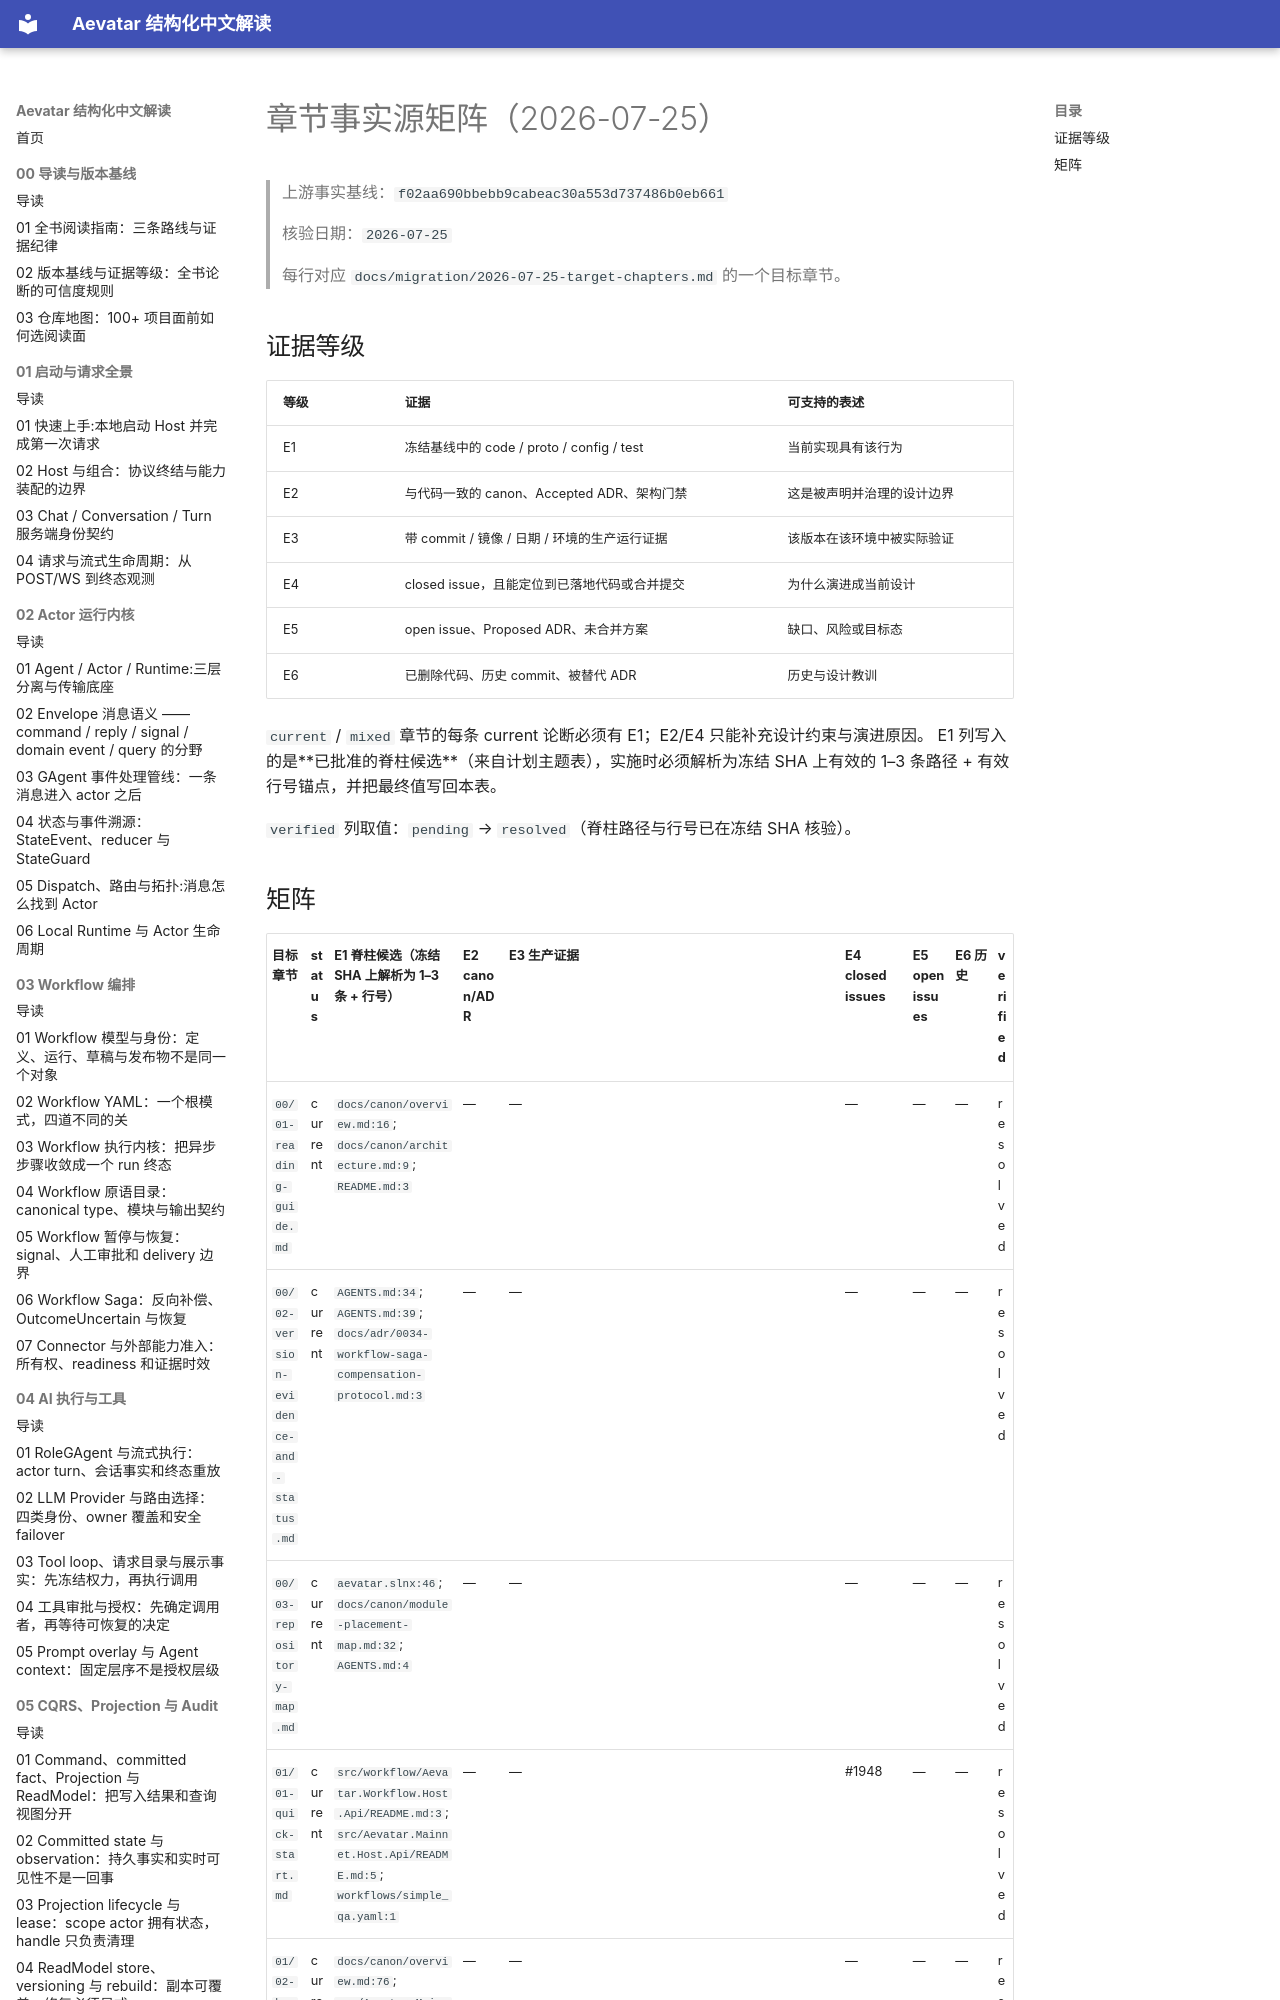

repository: xnoetic/aevatar-review · page: migration/2026-07-25-source-matrix/index.html · generator: mkdocs

# 章节事实源矩阵（2026-07-25）

> 上游事实基线：`f02aa690bbebb9cabeac30a553d737486b0eb661`
>
> 核验日期：`2026-07-25`
>
> 每行对应 `docs/migration/2026-07-25-target-chapters.md` 的一个目标章节。

## 证据等级

| 等级 | 证据 | 可支持的表述 |
|---|---|---|
| E1 | 冻结基线中的 code / proto / config / test | 当前实现具有该行为 |
| E2 | 与代码一致的 canon、Accepted ADR、架构门禁 | 这是被声明并治理的设计边界 |
| E3 | 带 commit / 镜像 / 日期 / 环境的生产运行证据 | 该版本在该环境中被实际验证 |
| E4 | closed issue，且能定位到已落地代码或合并提交 | 为什么演进成当前设计 |
| E5 | open issue、Proposed ADR、未合并方案 | 缺口、风险或目标态 |
| E6 | 已删除代码、历史 commit、被替代 ADR | 历史与设计教训 |

`current` / `mixed` 章节的每条 current 论断必须有 E1；E2/E4 只能补充设计约束与演进原因。
E1 列写入的是**已批准的脊柱候选**（来自计划主题表），实施时必须解析为冻结 SHA 上有效的
1–3 条路径 + 有效行号锚点，并把最终值写回本表。

`verified` 列取值：`pending` → `resolved`（脊柱路径与行号已在冻结 SHA 核验）。
